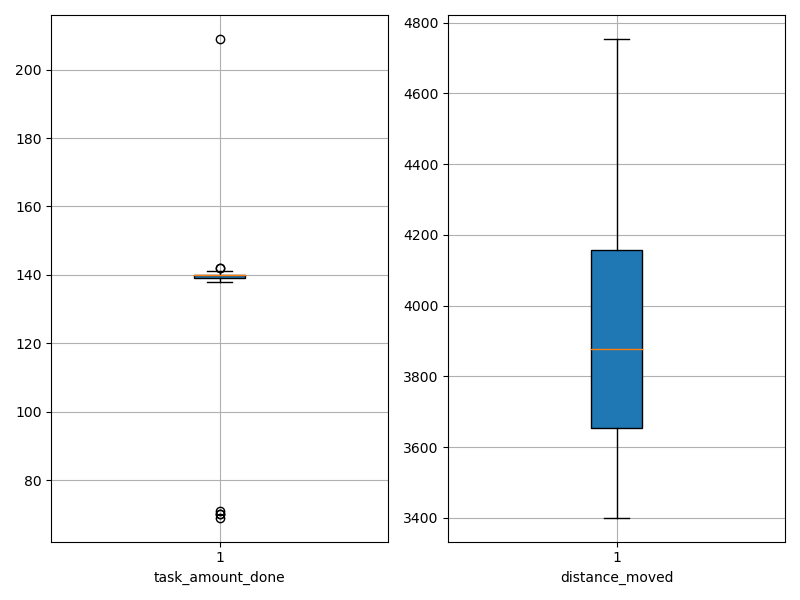

The file beside this chart, header and first rows:
agent_id, task_amount_done, distance_moved
0, 70.0, 3400
1, 141.0, 3884
2, 140.0, 3898
3, 142.0, 4141
4, 140.0, 3522
5, 70.0, 3574
6, 140.0, 3495
7, 140.0, 3824
8, 140.0, 3636
9, 139.0, 4295
10, 69.0, 4754
11, 209.0, 3996
12, 140.0, 4460
13, 138.0, 3749
14, 140.0, 3944
15, 139.0, 4322
16, 140.0, 3769
17, 140.0, 3473
18, 141.0, 3847
19, 71.0, 4553
20, 140.0, 3630
21, 139.0, 3450
22, 139.0, 3869
23, 139.0, 3913
24, 141.0, 4162
25, 140.0, 3789
26, 140.0, 3701
27, 142.0, 4198
28, 140.0, 3952
29, 141.0, 4403
